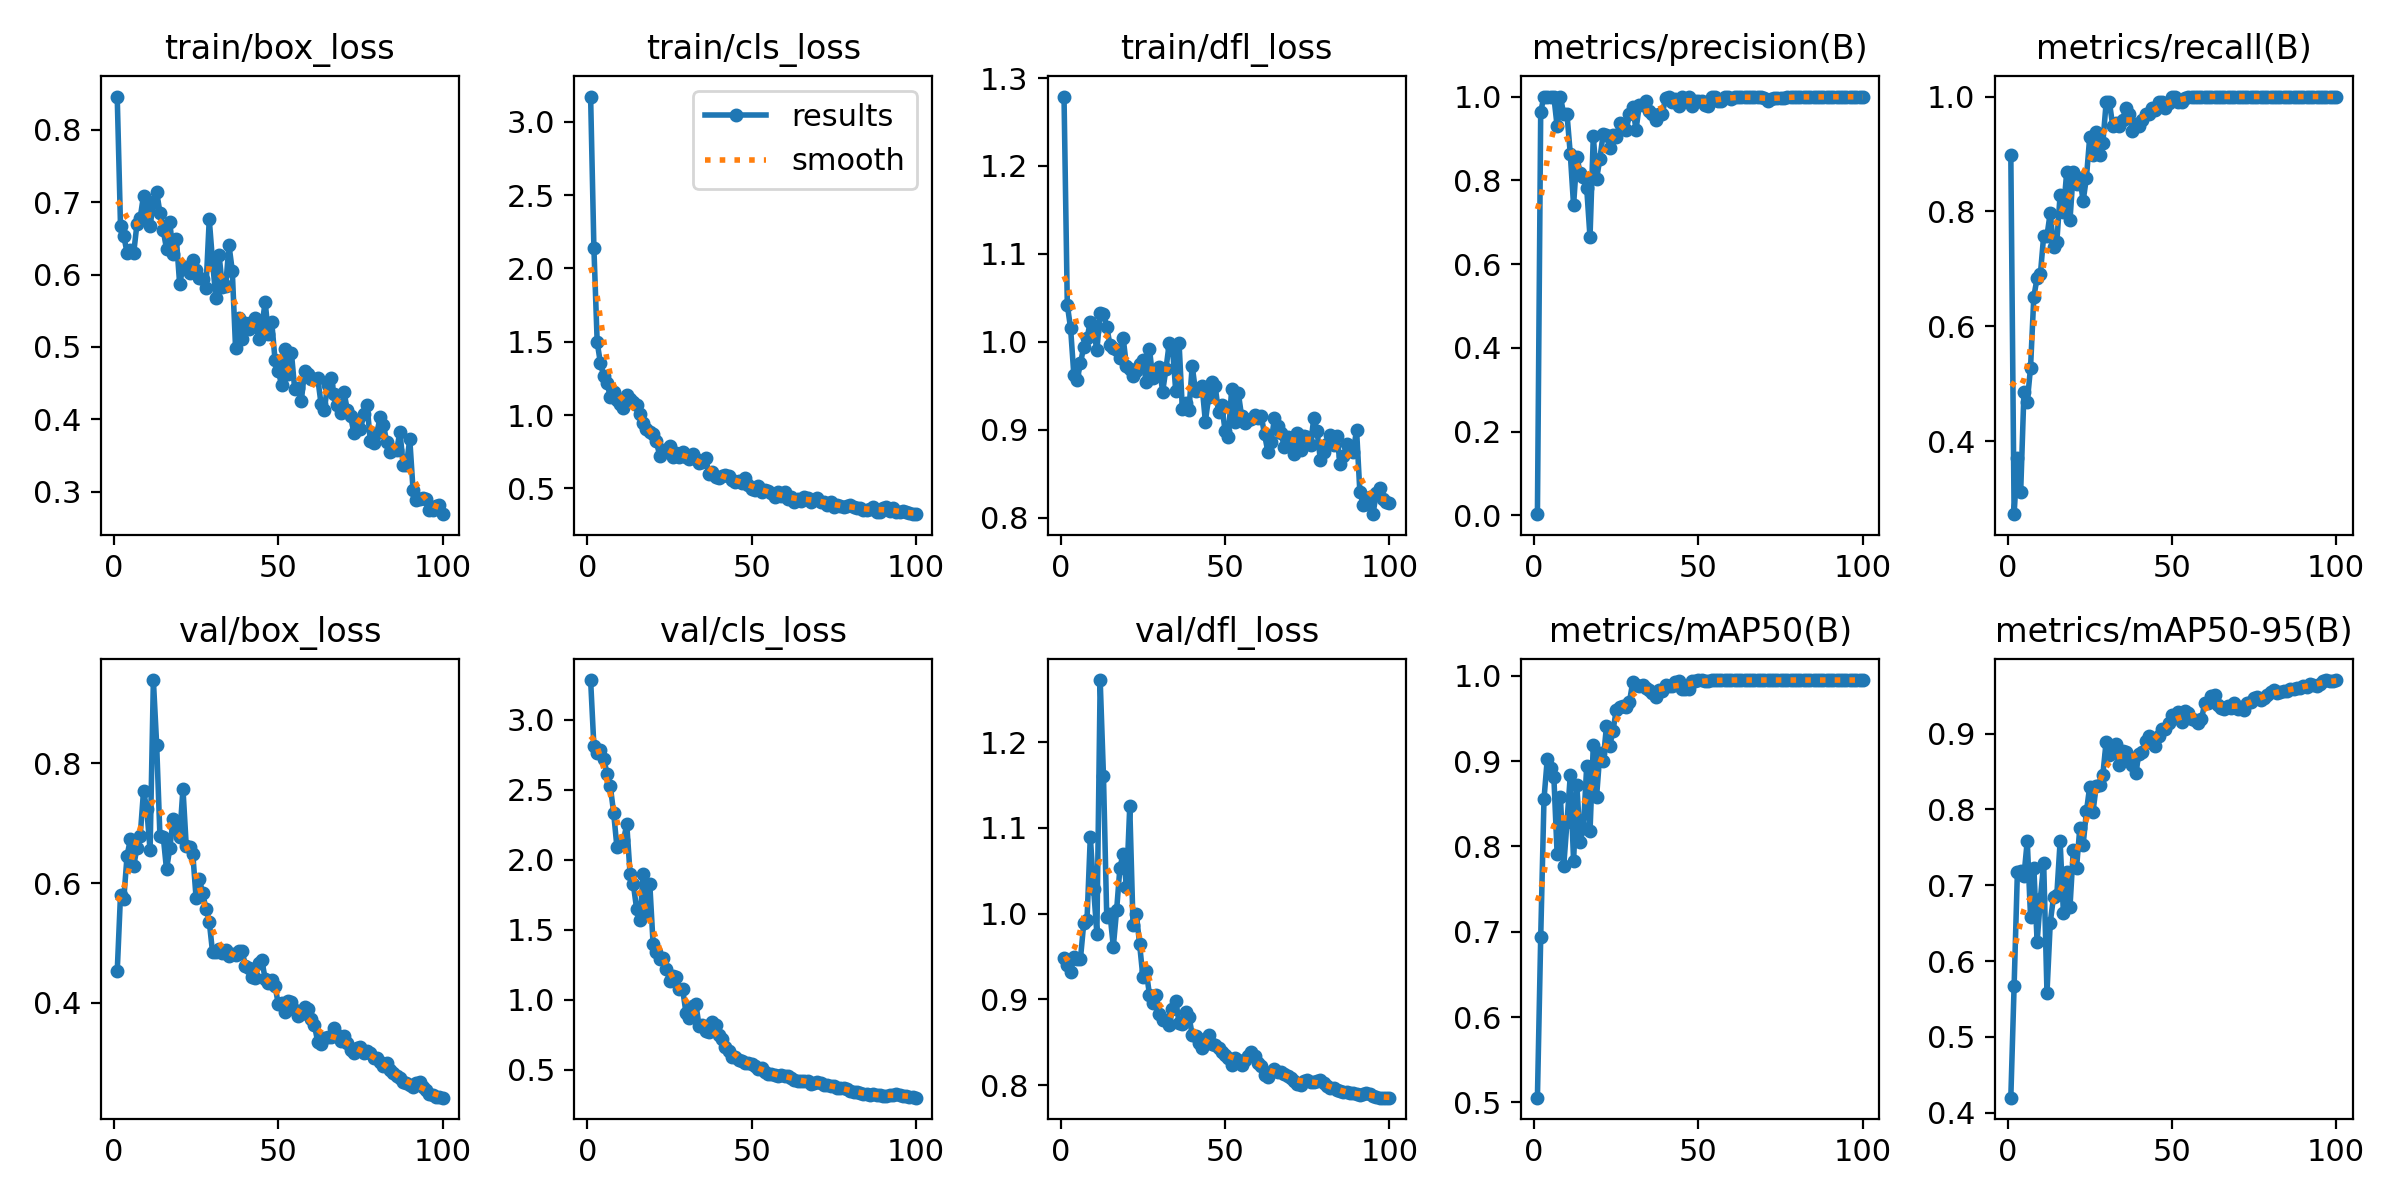

The table this chart was drawn from, first rows:
epoch, time, train/box_loss, train/cls_loss, train/dfl_loss, metrics/precision(B), metrics/recall(B), metrics/mAP50(B), metrics/mAP50-95(B), val/box_loss, val/cls_loss, val/dfl_loss, lr/pg0, lr/pg1, lr/pg2
1, 39.55, 0.8457, 3.172, 1.279, 0.00309, 0.899, 0.5055, 0.4199, 0.4525, 3.283, 0.948, 0.0001, 0.0001, 0.0001
2, 72.56, 0.6676, 2.139, 1.042, 0.9637, 0.2727, 0.6933, 0.5668, 0.5799, 2.808, 0.9404, 0.0002178, 0.0002178, 0.0002178
3, 104.8, 0.6531, 1.496, 1.016, 1, 0.3697, 0.8554, 0.7174, 0.5738, 2.761, 0.9323, 0.0003333, 0.0003333, 0.0003333
4, 136.7, 0.6301, 1.353, 0.962, 1, 0.3115, 0.9027, 0.7186, 0.6461, 2.782, 0.9488, 0.0004463, 0.0004463, 0.0004463
5, 169.5, 0.6338, 1.266, 0.957, 1, 0.4859, 0.8923, 0.7125, 0.673, 2.722, 0.9467, 0.000557, 0.000557, 0.000557
6, 201.4, 0.6292, 1.218, 0.9755, 1, 0.4682, 0.8816, 0.7585, 0.6285, 2.612, 0.9474, 0.0006653, 0.0006653, 0.0006653
7, 234.7, 0.6693, 1.123, 0.9946, 0.9289, 0.5277, 0.7907, 0.6586, 0.6588, 2.524, 0.9885, 0.0007713, 0.0007713, 0.0007713
8, 267.7, 0.6783, 1.161, 1.004, 1, 0.6516, 0.8581, 0.7231, 0.6792, 2.336, 0.9929, 0.0008749, 0.0008749, 0.0008749
9, 299.4, 0.709, 1.105, 1.023, 0.9576, 0.684, 0.7768, 0.6256, 0.7537, 2.091, 1.09, 0.000976, 0.000976, 0.000976
10, 331.9, 0.6921, 1.078, 1.013, 0.958, 0.6911, 0.8287, 0.6821, 0.7235, 2.105, 1.029, 0.001075, 0.001075, 0.001075
11, 364.6, 0.6667, 1.048, 0.9907, 0.8628, 0.7576, 0.8833, 0.7293, 0.6546, 2.14, 0.9766, 0.001171, 0.001171, 0.001171
12, 397, 0.7001, 1.135, 1.033, 0.7404, 0.7576, 0.7826, 0.5579, 0.9394, 2.252, 1.272, 0.001265, 0.001265, 0.001265
13, 429, 0.7139, 1.109, 1.032, 0.8565, 0.798, 0.8717, 0.6508, 0.8314, 1.9, 1.161, 0.001357, 0.001357, 0.001357
14, 460.5, 0.6855, 1.089, 1.017, 0.817, 0.7374, 0.8055, 0.685, 0.6786, 1.825, 0.9958, 0.001446, 0.001446, 0.001446
15, 492.1, 0.6609, 1.069, 0.9961, 0.8071, 0.7475, 0.8218, 0.6878, 0.6779, 1.648, 0.9991, 0.001533, 0.001533, 0.001533
16, 524.8, 0.6355, 1.005, 0.9927, 0.781, 0.8287, 0.8945, 0.7579, 0.6228, 1.567, 0.9615, 0.001618, 0.001618, 0.001618
17, 556.3, 0.6727, 0.9442, 0.9909, 0.6641, 0.799, 0.8177, 0.6633, 0.6584, 1.9, 1.004, 0.001683, 0.001683, 0.001683
18, 588.3, 0.6278, 0.9046, 0.9814, 0.9055, 0.8687, 0.9189, 0.7171, 0.7068, 1.619, 1.053, 0.001663, 0.001663, 0.001663
19, 620.1, 0.649, 0.8856, 1.004, 0.8035, 0.785, 0.8583, 0.6714, 0.6898, 1.828, 1.07, 0.001644, 0.001644, 0.001644
20, 651.9, 0.5866, 0.874, 0.9721, 0.8515, 0.8687, 0.9092, 0.746, 0.6768, 1.402, 1.031, 0.001624, 0.001624, 0.001624
21, 684.3, 0.6107, 0.8219, 0.969, 0.9105, 0.8485, 0.8998, 0.7233, 0.7578, 1.341, 1.125, 0.001604, 0.001604, 0.001604
22, 716.7, 0.6101, 0.7248, 0.9608, 0.9081, 0.8586, 0.9408, 0.776, 0.6619, 1.293, 0.9865, 0.001584, 0.001584, 0.001584
23, 749.3, 0.6018, 0.7657, 0.9668, 0.8777, 0.8182, 0.918, 0.7533, 0.6612, 1.296, 0.9995, 0.001564, 0.001564, 0.001564
24, 781.7, 0.62, 0.764, 0.9749, 0.9077, 0.8586, 0.9357, 0.7973, 0.6485, 1.222, 0.9641, 0.001545, 0.001545, 0.001545
25, 813.6, 0.6064, 0.7866, 0.9798, 0.9031, 0.9293, 0.9602, 0.8301, 0.5747, 1.137, 0.9258, 0.001525, 0.001525, 0.001525
26, 845.3, 0.5951, 0.7156, 0.9539, 0.9377, 0.899, 0.9631, 0.7971, 0.6062, 1.17, 0.9334, 0.001505, 0.001505, 0.001505
27, 876.5, 0.5934, 0.7392, 0.9917, 0.9299, 0.9374, 0.9649, 0.8313, 0.5833, 1.163, 0.9052, 0.001485, 0.001485, 0.001485
28, 908.5, 0.5814, 0.7117, 0.9584, 0.9199, 0.899, 0.9633, 0.8316, 0.5568, 1.077, 0.8956, 0.001465, 0.001465, 0.001465
29, 939.9, 0.6763, 0.7489, 0.9657, 0.9575, 0.9192, 0.9692, 0.846, 0.5357, 1.074, 0.9044, 0.001446, 0.001446, 0.001446
30, 971.4, 0.6179, 0.7128, 0.9716, 0.9739, 0.9899, 0.993, 0.8895, 0.4846, 0.9088, 0.8832, 0.001426, 0.001426, 0.001426
31, 1003, 0.5679, 0.7023, 0.9434, 0.9212, 0.9899, 0.9889, 0.8721, 0.4854, 0.868, 0.8762, 0.001406, 0.001406, 0.001406
32, 1034, 0.6263, 0.7374, 0.9688, 0.9792, 0.949, 0.9883, 0.8741, 0.4894, 0.959, 0.8753, 0.001386, 0.001386, 0.001386
33, 1067, 0.5829, 0.7014, 0.9982, 0.9792, 0.9533, 0.989, 0.8859, 0.4836, 0.9684, 0.8698, 0.001366, 0.001366, 0.001366
34, 1099, 0.5837, 0.6763, 0.9932, 0.9893, 0.9495, 0.9862, 0.8581, 0.4887, 0.8161, 0.8882, 0.001347, 0.001347, 0.001347
35, 1130, 0.6405, 0.6829, 0.9436, 0.9657, 0.9596, 0.9839, 0.8766, 0.4787, 0.822, 0.8975, 0.001327, 0.001327, 0.001327
36, 1162, 0.6055, 0.7068, 0.9987, 0.9572, 0.9798, 0.9804, 0.8763, 0.4818, 0.7741, 0.8728, 0.001307, 0.001307, 0.001307
37, 1193, 0.4988, 0.6015, 0.9237, 0.9452, 0.9697, 0.9752, 0.8673, 0.4795, 0.769, 0.8716, 0.001287, 0.001287, 0.001287
38, 1226, 0.5395, 0.6092, 0.9299, 0.9573, 0.9394, 0.9829, 0.8584, 0.4866, 0.8427, 0.8856, 0.001267, 0.001267, 0.001267
39, 1258, 0.5105, 0.5805, 0.9224, 0.9593, 0.952, 0.9821, 0.8483, 0.4863, 0.8217, 0.8799, 0.001248, 0.001248, 0.001248
40, 1290, 0.5327, 0.5706, 0.9726, 0.9958, 0.9495, 0.9889, 0.8736, 0.462, 0.748, 0.8588, 0.001228, 0.001228, 0.001228
41, 1322, 0.5254, 0.5824, 0.9439, 0.9979, 0.9596, 0.9884, 0.8756, 0.459, 0.7163, 0.8566, 0.001208, 0.001208, 0.001208
42, 1354, 0.5347, 0.5894, 0.9449, 0.9877, 0.9697, 0.9883, 0.8909, 0.4433, 0.6644, 0.8484, 0.001188, 0.001188, 0.001188
43, 1386, 0.5396, 0.5833, 0.9499, 0.9949, 0.9697, 0.9922, 0.8963, 0.4407, 0.6334, 0.8427, 0.001168, 0.001168, 0.001168
44, 1418, 0.5116, 0.5555, 0.9094, 0.9781, 0.9798, 0.9939, 0.8882, 0.4657, 0.5915, 0.8534, 0.001149, 0.001149, 0.001149
45, 1450, 0.5277, 0.5414, 0.9372, 1, 0.9757, 0.9846, 0.8833, 0.4713, 0.594, 0.8579, 0.001129, 0.001129, 0.001129
46, 1481, 0.5624, 0.5526, 0.9542, 0.995, 0.9899, 0.985, 0.8967, 0.4403, 0.5707, 0.8474, 0.001109, 0.001109, 0.001109
47, 1512, 0.5174, 0.5403, 0.9494, 0.9989, 0.9899, 0.985, 0.9062, 0.4336, 0.5621, 0.8472, 0.001089, 0.001089, 0.001089
48, 1543, 0.5349, 0.5699, 0.92, 0.9772, 0.9798, 0.9936, 0.9062, 0.4387, 0.5482, 0.8429, 0.001069, 0.001069, 0.001069
49, 1574, 0.4827, 0.5214, 0.9283, 0.9899, 0.988, 0.994, 0.9138, 0.4287, 0.5512, 0.8385, 0.00105, 0.00105, 0.00105
50, 1605, 0.4667, 0.4964, 0.8988, 0.9887, 1, 0.9948, 0.9246, 0.3979, 0.539, 0.8344, 0.00103, 0.00103, 0.00103
51, 1636, 0.4478, 0.4883, 0.8919, 0.99, 0.9984, 0.9947, 0.925, 0.3995, 0.5259, 0.8317, 0.00101, 0.00101, 0.00101
52, 1667, 0.4979, 0.519, 0.9467, 0.9794, 0.9899, 0.9941, 0.9279, 0.3842, 0.5077, 0.8238, 0.0009902, 0.0009902, 0.0009902
53, 1698, 0.4625, 0.4782, 0.909, 0.9785, 0.9899, 0.9933, 0.9159, 0.4022, 0.512, 0.8317, 0.0009704, 0.0009704, 0.0009704
54, 1730, 0.4917, 0.4871, 0.9424, 1, 0.9981, 0.995, 0.93, 0.401, 0.4833, 0.8297, 0.0009506, 0.0009506, 0.0009506
55, 1762, 0.4416, 0.4804, 0.9162, 0.9985, 1, 0.995, 0.9269, 0.3875, 0.4712, 0.8236, 0.0009308, 0.0009308, 0.0009308
56, 1792, 0.4431, 0.4669, 0.9082, 0.9887, 1, 0.9947, 0.9186, 0.3779, 0.4682, 0.8291, 0.000911, 0.000911, 0.000911
57, 1823, 0.4256, 0.4418, 0.9106, 0.9889, 1, 0.9945, 0.9174, 0.3814, 0.4645, 0.8343, 0.0008912, 0.0008912, 0.0008912
58, 1854, 0.4667, 0.4749, 0.9122, 0.9983, 1, 0.995, 0.9134, 0.3925, 0.4555, 0.8382, 0.0008714, 0.0008714, 0.0008714
59, 1885, 0.4629, 0.4473, 0.9167, 1, 0.9995, 0.995, 0.919, 0.3899, 0.4637, 0.8334, 0.0008516, 0.0008516, 0.0008516
60, 1916, 0.4561, 0.4775, 0.9139, 0.995, 1, 0.995, 0.9401, 0.373, 0.4565, 0.826, 0.0008318, 0.0008318, 0.0008318
... 40 more rows
